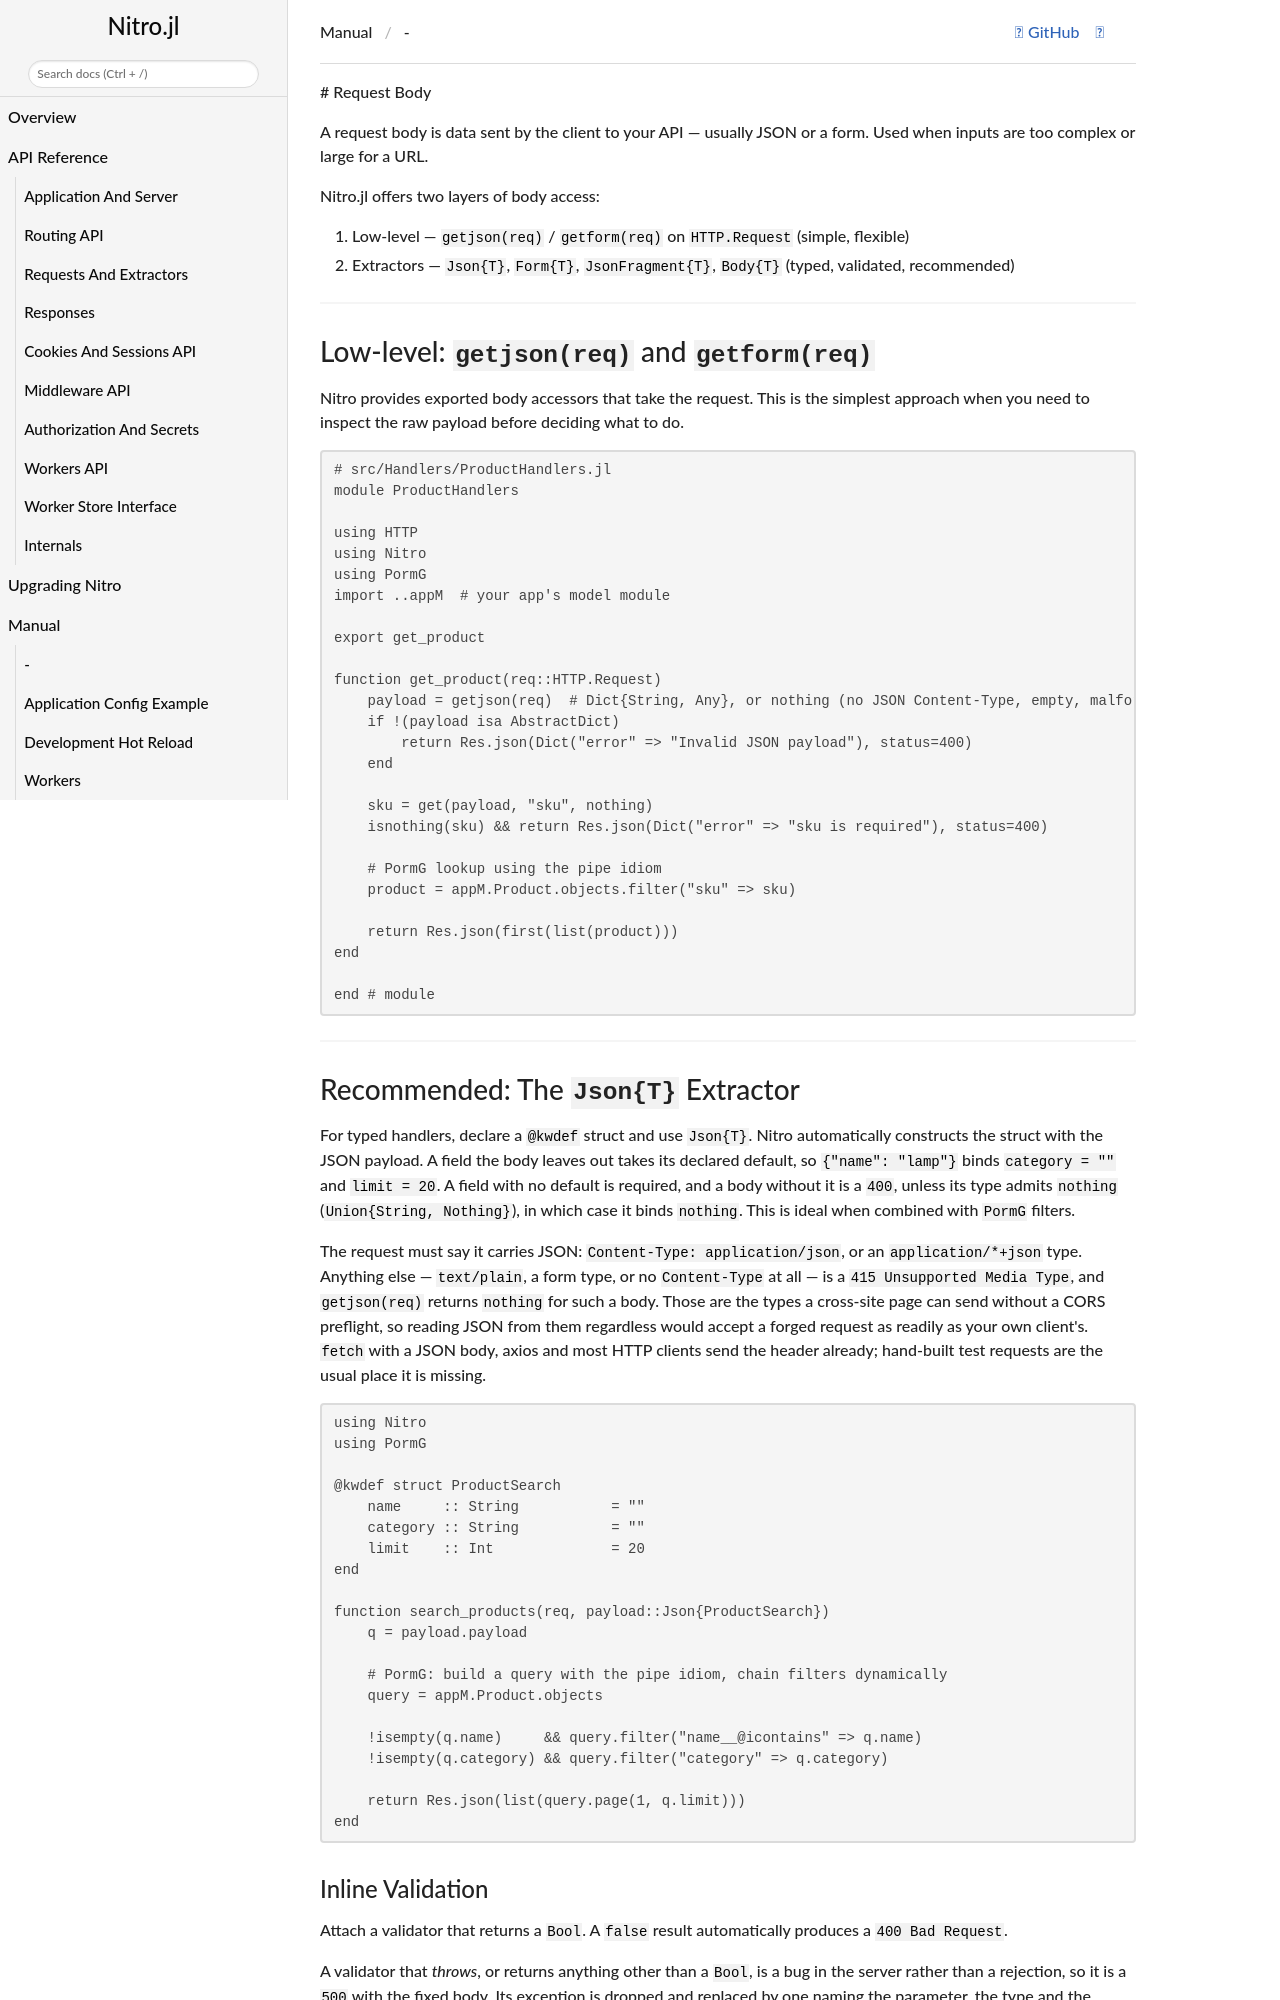

repository: PingoLee/Nitro.jl · page: dev/tutorial/request_body/index.html · generator: jekyll

# Request Body

A request body is data sent by the client to your API — usually JSON or a form.
Used when inputs are too complex or large for a URL.

Nitro.jl offers two layers of body access:
1. **Low-level** — `getjson(req)` / `getform(req)` on `HTTP.Request` (simple, flexible)
2. **Extractors** — `Json{T}`, `Form{T}`, `JsonFragment{T}`, `Body{T}` (typed, validated, recommended)

---

## Low-level: `getjson(req)` and `getform(req)`

Nitro provides exported body accessors that take the request. This is the simplest approach
when you need to inspect the raw payload before deciding what to do.

```julia
# src/Handlers/ProductHandlers.jl
module ProductHandlers

using HTTP
using Nitro
using PormG
import ..appM  # your app's model module

export get_product

function get_product(req::HTTP.Request)
    payload = getjson(req)  # Dict{String, Any}, or nothing (no JSON Content-Type, empty, malformed)
    if !(payload isa AbstractDict)
        return Res.json(Dict("error" => "Invalid JSON payload"), status=400)
    end

    sku = get(payload, "sku", nothing)
    isnothing(sku) && return Res.json(Dict("error" => "sku is required"), status=400)

    # PormG lookup using the pipe idiom
    product = appM.Product.objects.filter("sku" => sku)

    return Res.json(first(list(product)))
end

end # module
```

---

## Recommended: The `Json{T}` Extractor

For typed handlers, declare a `@kwdef` struct and use `Json{T}`. Nitro automatically
constructs the struct with the JSON payload. A field the body leaves out takes its declared
default, so `{"name": "lamp"}` binds `category = ""` and `limit = 20`. A field with no default is
required, and a body without it is a `400`, unless its type admits `nothing`
(`Union{String, Nothing}`), in which case it binds `nothing`. This is ideal when combined with `PormG` filters.

The request must say it carries JSON: `Content-Type: application/json`, or an `application/*+json`
type. Anything else — `text/plain`, a form type, or no `Content-Type` at all — is a
`415 Unsupported Media Type`, and `getjson(req)` returns `nothing` for such a body. Those are the
types a cross-site page can send without a CORS preflight, so reading JSON from them regardless
would accept a forged request as readily as your own client's. `fetch` with a JSON body, axios and
most HTTP clients send the header already; hand-built test requests are the usual place it is
missing.

```julia
using Nitro
using PormG

@kwdef struct ProductSearch
    name     :: String           = ""
    category :: String           = ""
    limit    :: Int              = 20
end

function search_products(req, payload::Json{ProductSearch})
    q = payload.payload

    # PormG: build a query with the pipe idiom, chain filters dynamically
    query = appM.Product.objects

    !isempty(q.name)     && query.filter("name__@icontains" => q.name)
    !isempty(q.category) && query.filter("category" => q.category)

    return Res.json(list(query.page(1, q.limit)))
end
```
